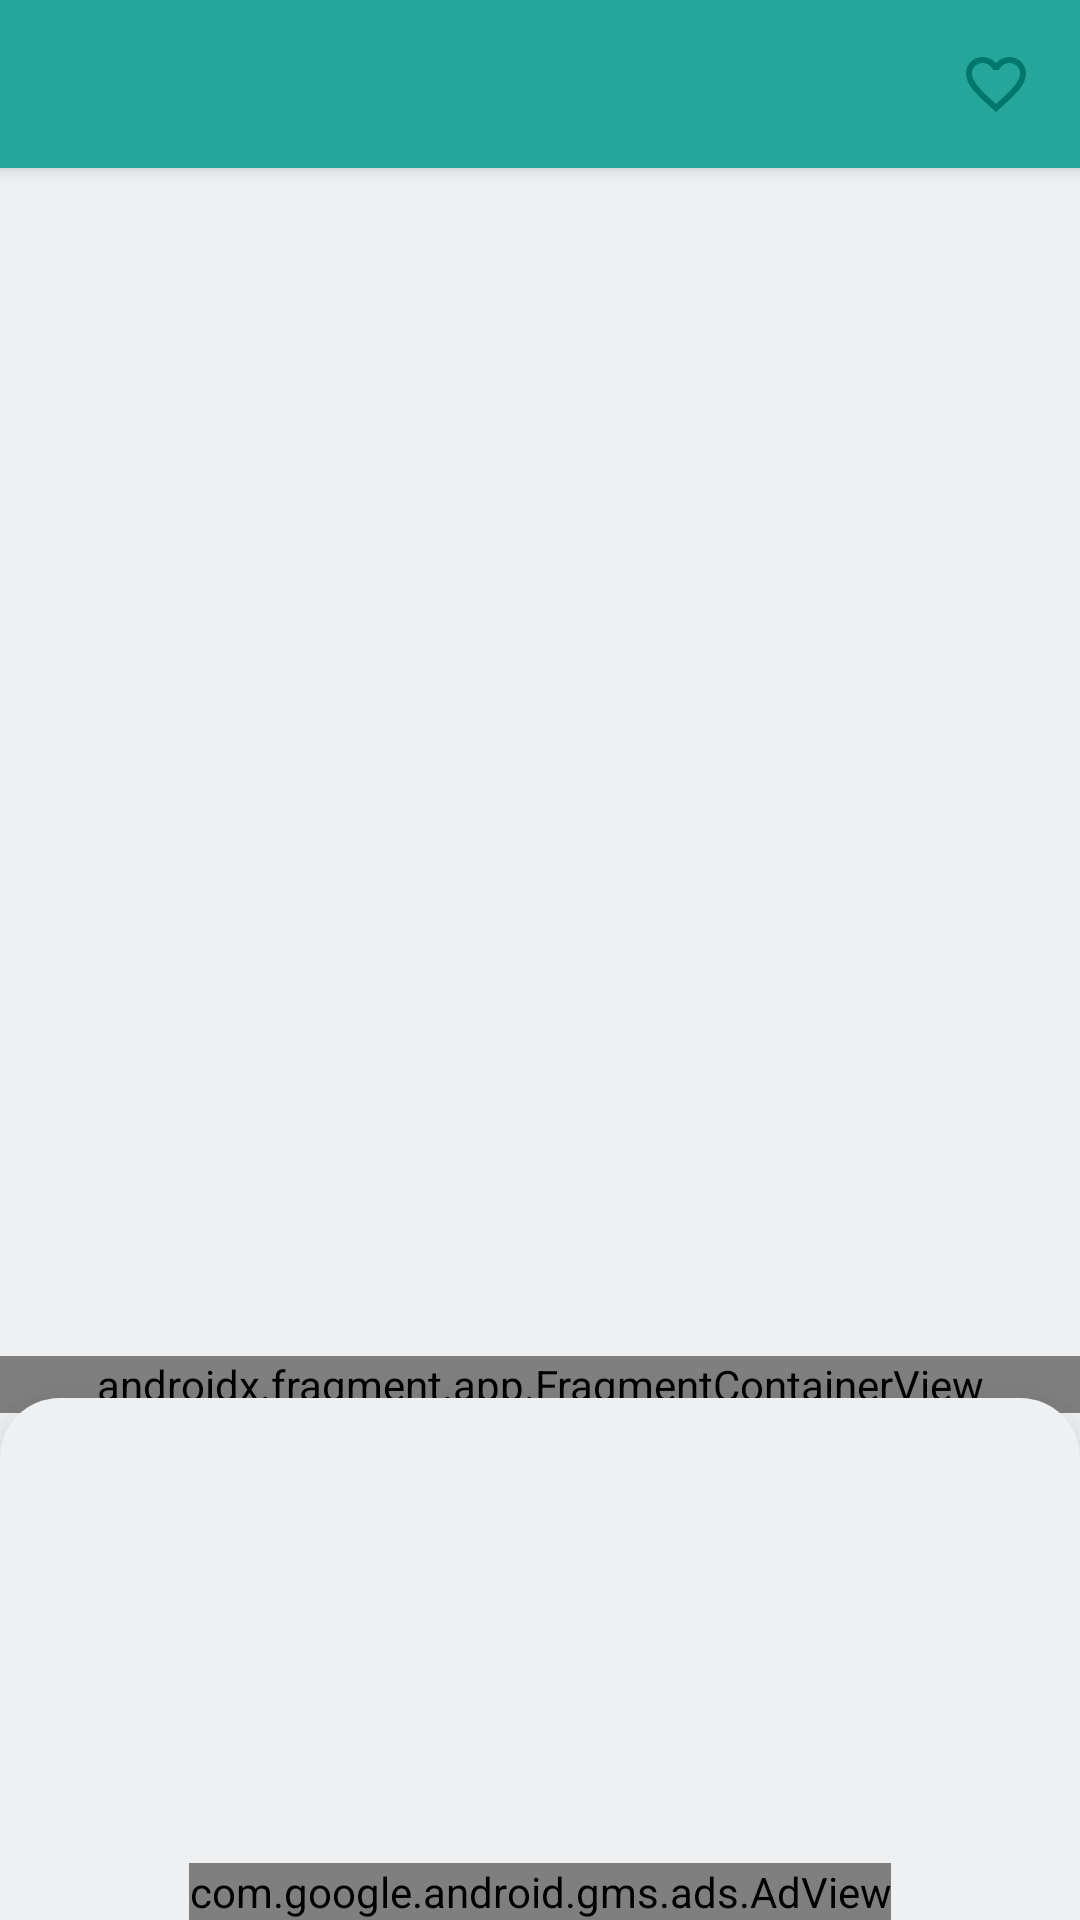

Layout XML and referenced resources for this Android screen:
<!-- AndroidManifest.xml: application theme AppTheme -->
<!-- res/layout/fragment_stop_monitoring.xml -->
<?xml version="1.0" encoding="utf-8"?>
<layout xmlns:android="http://schemas.android.com/apk/res/android"
    xmlns:app="http://schemas.android.com/apk/res-auto"
    xmlns:tools="http://schemas.android.com/tools">

    <data>

    </data>

    <LinearLayout
        android:layout_width="match_parent"
        android:layout_height="match_parent"
        android:contentDescription="@string/stop_monitoring_title"
        android:orientation="vertical"
        tools:context=".ui.stopmonitoring.StopMonitoringActivity">

        <androidx.appcompat.widget.Toolbar
            android:id="@+id/stop_monitoring_app_bar"
            android:layout_width="match_parent"
            android:layout_height="wrap_content"
            android:background="?colorPrimary"
            android:elevation="@dimen/grid_0_5">

            <androidx.appcompat.widget.AppCompatImageView
                android:id="@+id/stop_favorite"
                android:layout_width="wrap_content"
                android:layout_height="wrap_content"
                android:layout_gravity="end"
                android:layout_marginTop="12dp"
                android:layout_marginEnd="16dp"
                android:clickable="true"
                android:focusable="true"
                app:srcCompat="@drawable/ic_favorite_border_pink_24dp" />
        </androidx.appcompat.widget.Toolbar>

        <androidx.coordinatorlayout.widget.CoordinatorLayout
            android:id="@+id/stop_monitoring_coordinator"
            android:layout_width="match_parent"
            android:layout_height="0dp"
            android:layout_weight="1">

            <com.google.android.material.appbar.AppBarLayout
                android:layout_width="match_parent"
                android:layout_height="wrap_content">

                <androidx.appcompat.widget.Toolbar
                    android:id="@+id/stop_monitoring_tool_bar"
                    android:layout_width="match_parent"
                    android:layout_height="match_parent"
                    android:elevation="@dimen/grid_1"
                    android:visibility="gone"
                    app:layout_scrollFlags="scroll|snap|enterAlways">

                    <LinearLayout
                        android:layout_width="match_parent"
                        android:layout_height="wrap_content"
                        android:orientation="horizontal">


                        <androidx.appcompat.widget.AppCompatImageView
                            android:id="@+id/stop_monitoring_alert_img"
                            android:layout_width="wrap_content"
                            android:layout_height="match_parent"
                            android:layout_marginStart="16dp"
                            android:visibility="gone"
                            app:srcCompat="@drawable/ic_warning_amber_black_24dp"
                            tools:visibility="visible" />

                        <TextView
                            android:id="@+id/stop_monitoring_stop_advisory"
                            android:layout_width="wrap_content"
                            android:layout_height="wrap_content"
                            android:layout_marginEnd="16dp"
                            android:paddingStart="0dp"
                            android:text="@string/service_advisory"
                            android:textColor="@color/yellowLightColor"
                            android:textSize="22sp"
                            android:visibility="gone"
                            tools:visibility="visible" />

                        <TextView
                            android:id="@+id/last_refreshed"
                            android:layout_width="wrap_content"
                            android:layout_height="wrap_content"
                            android:layout_gravity="start"
                            android:layout_marginStart="16dp"
                            android:layout_marginTop="16dp" />
                    </LinearLayout>

                </androidx.appcompat.widget.Toolbar>
            </com.google.android.material.appbar.AppBarLayout>

            <androidx.fragment.app.FragmentContainerView
                android:id="@+id/stop_monitoring_map"
                class="com.google.android.gms.maps.SupportMapFragment"
                android:layout_width="match_parent"
                android:layout_height="wrap_content"
                android:layout_marginBottom="150dp"
                app:layout_anchor="@id/stop_monitoring_recycler_view"
                app:layout_anchorGravity="top"
                tools:listitem='@layout/stop_monitoring_bus_code_item'/>

            <androidx.recyclerview.widget.RecyclerView
                android:id="@+id/stop_monitoring_bus_code_rv"
                android:layout_width="match_parent"
                android:layout_height="wrap_content"
                android:layout_marginBottom="@dimen/grid_2"
                android:layout_gravity="bottom"
                app:layout_dodgeInsetEdges="bottom" />

            <LinearLayout
                android:id="@+id/stop_monitoring_bs_container"
                android:layout_width="match_parent"
                android:layout_height="match_parent"
                android:orientation="vertical"
                android:background="@drawable/corner"
                android:elevation="16dp"
                app:layout_behavior="com.google.android.material.bottomsheet.BottomSheetBehavior"
                app:behavior_hideable="false"
                app:behavior_peekHeight="155dp"
                app:layout_insetEdge="bottom" >

                <com.google.android.material.progressindicator.LinearProgressIndicator
                    android:id="@+id/stop_monitoring_progress_bar"
                    android:layout_width="match_parent"
                    android:layout_height="10dp"
                    android:indeterminate="true"
                    android:visibility="gone"
                    android:contentDescription="@string/progress_bar"/>
                <androidx.recyclerview.widget.RecyclerView
                    android:id="@+id/stop_monitoring_recycler_view"
                    android:layout_width="match_parent"
                    android:layout_height="match_parent"
                    tools:itemCount="3"
                    tools:listitem="@layout/stop_monitoring_list_item" />
            </LinearLayout>


        </androidx.coordinatorlayout.widget.CoordinatorLayout>

        <FrameLayout
            android:id="@+id/stop_monitoring_ad_container"
            android:layout_width="match_parent"
            android:layout_height="wrap_content">
            <com.google.android.gms.ads.AdView
                android:id="@+id/stop_monitoring_ad"
                android:layout_width="wrap_content"
                android:layout_height="wrap_content"
                android:layout_gravity="bottom|center"
                app:adSize="BANNER"
                app:adUnitId="@string/app_unit_id_stop_monitoring"/>
        </FrameLayout>

    </LinearLayout>
</layout>
<!-- res/layout/stop_monitoring_bus_code_item.xml (included above) -->
<?xml version="1.0" encoding="utf-8"?>
<FrameLayout xmlns:android="http://schemas.android.com/apk/res/android"
    android:layout_width="wrap_content"
    android:layout_height="wrap_content">

    <com.google.android.material.textview.MaterialTextView
        android:id="@+id/stop_monitoring_bus_code"
        android:layout_width="wrap_content"
        android:layout_height="wrap_content"
        android:textAppearance="?textAppearanceHeadline2"
        android:layout_marginEnd="@dimen/grid_2"/>

</FrameLayout>
<!-- res/layout/stop_monitoring_list_item.xml (included above) -->
<?xml version="1.0" encoding="utf-8"?>
<androidx.constraintlayout.widget.ConstraintLayout xmlns:android="http://schemas.android.com/apk/res/android"
    xmlns:app="http://schemas.android.com/apk/res-auto"
    xmlns:tools="http://schemas.android.com/tools"
    android:layout_width="match_parent"
    android:layout_height="wrap_content"
    android:background="?colorOnPrimary"
    android:layout_marginBottom="4dp"
    android:theme="@style/StopMonitoringCardTheme">

    <View
        android:id="@+id/view"
        android:layout_width="wrap_content"
        android:layout_height="0dp"
        app:layout_constraintBottom_toBottomOf="@+id/published_line"
        app:layout_constraintEnd_toEndOf="parent"
        app:layout_constraintStart_toStartOf="parent"
        app:layout_constraintTop_toTopOf="@+id/published_line" />

    <TextView
        android:id="@+id/published_line"
        android:layout_width="wrap_content"
        android:layout_height="wrap_content"
        android:layout_marginStart="16dp"
        android:textAppearance="?textAppearanceHeadline4"
        app:layout_constraintStart_toStartOf="parent"
        app:layout_constraintTop_toTopOf="parent"
        tools:text="M34" />

    <androidx.appcompat.widget.AppCompatImageView
        android:id="@+id/stop_monitoring_line_img"
        android:layout_width="24dp"
        android:layout_height="24dp"
        android:layout_marginStart="16dp"
        android:rotation="90"
        app:layout_constraintEnd_toStartOf="@+id/destination_name"
        app:layout_constraintHorizontal_bias="0"
        app:layout_constraintHorizontal_chainStyle="packed"
        app:layout_constraintStart_toStartOf="parent"
        app:layout_constraintTop_toBottomOf="@+id/published_line"
        app:srcCompat="@drawable/ic_arrow_circle_up_black_24dp" />

    <TextView
        android:id="@+id/destination_name"
        android:layout_width="wrap_content"
        android:layout_height="wrap_content"
        android:layout_marginEnd="16dp"
        android:maxLines="2"
        android:textColor="@color/primaryTextColor"
        android:textAppearance="?attr/textAppearanceSubtitle1"
        app:layout_constrainedWidth="true"
        app:layout_constraintStart_toEndOf="@+id/stop_monitoring_line_img"
        app:layout_constraintTop_toBottomOf="@+id/published_line"
        tools:text="@string/lorem_m" />

    <TextView
        android:id="@+id/expected_arrive_time"
        android:layout_width="wrap_content"
        android:layout_height="wrap_content"
        android:textAppearance="?textAppearanceSubtitle1"
        android:layout_marginStart="16dp"
        app:layout_constrainedWidth="true"
        app:layout_constraintStart_toStartOf="parent"
        app:layout_constraintTop_toBottomOf="@+id/destination_name"
        tools:text="0 min, arrival time: 10:10" />

    <TextView
        android:id="@+id/presentable_distance"
        android:layout_width="wrap_content"
        android:layout_height="wrap_content"
        android:layout_marginStart="16dp"
        android:layout_marginTop="4dp"
        android:layout_marginBottom="@dimen/grid_0_5"
        android:textAppearance="?textAppearanceSubtitle1"
        app:layout_constraintStart_toStartOf="parent"
        app:layout_constraintTop_toBottomOf="@+id/barrier"
        tools:text=" 1 stop away" />

    <TextView
        android:id="@+id/arrival_proximity"
        android:layout_width="wrap_content"
        android:layout_height="wrap_content"
        android:layout_marginStart="16dp"
        android:layout_marginBottom="@dimen/grid_0_5"
        android:textAppearance="?textAppearanceBody1"
        app:layout_constraintStart_toStartOf="parent"
        app:layout_constraintTop_toBottomOf="@+id/presentable_distance"
        tools:text="arrival proximity ?" />

    <TextView
        android:id="@+id/next_bus_time"
        android:layout_width="wrap_content"
        android:layout_height="wrap_content"
        android:layout_marginStart="16dp"
        android:layout_marginBottom="@dimen/grid_0_5"
        android:textAppearance="?textAppearanceBody1"
        app:layout_constraintStart_toStartOf="parent"
        app:layout_constraintTop_toBottomOf="@+id/arrival_proximity"
        tools:text="Next at 10: 20 11:23" />

    <androidx.constraintlayout.widget.Barrier
        android:id="@+id/barrier"
        android:layout_width="wrap_content"
        android:layout_height="wrap_content"
        app:barrierDirection="bottom"
        app:constraint_referenced_ids="stop_monitoring_line_img,destination_name,expected_arrive_time" />

    <TextView
        android:id="@+id/live_minute"
        android:layout_width="wrap_content"
        android:layout_height="wrap_content"
        android:layout_marginEnd="36dp"
        android:textColor="@color/primaryTextColor"
        android:textSize="30sp"
        app:layout_constraintBaseline_toBaselineOf="@+id/published_line"
        app:layout_constraintEnd_toEndOf="parent"
        tools:text="3" />

    <com.wen.android.mtabuscomparison.ui.stopmonitoring.MySignalIcon
        android:id="@+id/stop_monitoring_signal"
        android:layout_width="20dp"
        android:layout_height="20dp"
        app:layout_constraintCircle="@id/live_minute"
        app:layout_constraintCircleAngle="60"
        app:layout_constraintCircleRadius="18dp"
        tools:layout_editor_absoluteX="375dp"
        tools:layout_editor_absoluteY="24dp" />

    <TextView
        android:id="@+id/stop_monitoring_min"
        android:layout_width="wrap_content"
        android:layout_height="wrap_content"
        android:text="@string/time_min"
        android:textColor="@color/primaryTextColor"
        app:layout_constraintBaseline_toBaselineOf="@+id/live_minute"
        app:layout_constraintStart_toEndOf="@+id/live_minute" />

</androidx.constraintlayout.widget.ConstraintLayout>
<!-- resources referenced by this layout -->
<resources>
  <color name="primaryTextColor">#000000</color>
  <color name="yellowLightColor">#ffe54c</color>
  <dimen name="grid_0_5">4dp</dimen>
  <dimen name="grid_1">8dp</dimen>
  <dimen name="grid_2">16dp</dimen>
  <!-- drawable corner (drawable) -->
  <?xml version="1.0" encoding="utf-8"?>
  <shape xmlns:android="http://schemas.android.com/apk/res/android"
      android:shape="rectangle">
  
      <solid android:color="?android:colorBackground"/>
      <corners
          android:topLeftRadius="20dp"
          android:topRightRadius="20dp"/>
  </shape>
  <!-- drawable ic_arrow_circle_up_black_24dp (drawable) -->
  <vector xmlns:android="http://schemas.android.com/apk/res/android"
      android:width="24dp"
      android:height="24dp"
      android:viewportWidth="24"
      android:viewportHeight="24">
    <path
        android:pathData="M12,20c-4.41,0 -8,-3.59 -8,-8s3.59,-8 8,-8s8,3.59 8,8S16.41,20 12,20M12,22c5.52,0 10,-4.48 10,-10c0,-5.52 -4.48,-10 -10,-10C6.48,2 2,6.48 2,12C2,17.52 6.48,22 12,22L12,22zM11,12l0,4h2l0,-4h3l-4,-4l-4,4H11z"
        android:fillColor="?colorPrimaryDark"/>
  </vector>
  <!-- drawable ic_warning_amber_black_24dp (drawable) -->
  <vector xmlns:android="http://schemas.android.com/apk/res/android"
      android:width="24dp"
      android:height="24dp"
      android:viewportWidth="24"
      android:viewportHeight="24">
    <path
        android:pathData="M12,5.99L19.53,19H4.47L12,5.99M12,2L1,21h22L12,2L12,2z"
        android:fillColor="@color/yellowLightColor"/>
    <path
        android:pathData="M13,16l-2,0l0,2l2,0z"
        android:fillColor="@color/yellowLightColor"/>
    <path
        android:pathData="M13,10l-2,0l0,5l2,0z"
        android:fillColor="@color/yellowLightColor"/>
  </vector>
  <string name="lorem_m">Lorem ipsum dolor sit amet, consectetur adipiscing elit</string>
  <string name="progress_bar">progress bar</string>
  <string name="service_advisory">Service advisory</string>
  <string name="stop_monitoring_title">stop real time page</string>
  <string name="time_min">min</string>
  <style name="StopMonitoringCardTheme" parent="AppTheme">
          <item name="textAppearanceBody1">@style/TextAppearance.stopMonitoringCard.body1</item>
      </style>
  <color name="primaryDarkColor">#00766c</color>
  <style name="TextAppearance.stopMonitoringCard.body1" parent="TextAppearance.MaterialComponents.Body1">
          <item name="android:textSize">18sp</item>
      </style>
  <color name="primaryColor">#26a69a</color>
  <color name="colorAccent">#FFFFFF</color>
  <color name="secondaryColor">#42a5f5</color>
  <color name="whiteBackground">#eef0f2</color>
  <color name="colorWhite">#ffffff</color>
  <color name="secondaryDarkColor">#0077c2</color>
  <style name="RobotoTextViewStyle" parent="android:Widget.TextView">
          <item name="android:fontFamily">sans-serif</item>
      </style>
  <style name="RobotoButtonStyle" parent="android:Widget.Holo.Button">
          <item name="android:fontFamily">sans-serif</item>
      </style>
  <style name="TextAppearance.Subtitle0" parent="TextAppearance.MaterialComponents.Subtitle1">
          <item name="fontFamily">@font/rubik_medium</item>
          <item name="lineHeight">22sp</item>
      </style>
  <style name="TextAppearance.Bus.HeadlineBold5" parent="TextAppearance.MaterialComponents.Headline5">
          <item name="fontFamily">@font/work_sans_bold</item>
          <item name="android:textColor">@color/color_on_surface_emphasis_high</item>
      </style>
  <style name="TextAppearance.Bus.HeadlineMedium5" parent="TextAppearance.MaterialComponents.Headline5">
          <item name="fontFamily">@font/work_sans_bold</item>
          <item name="android:textColor">@color/color_on_surface_emphasis_medium</item>
      </style>
</resources>
